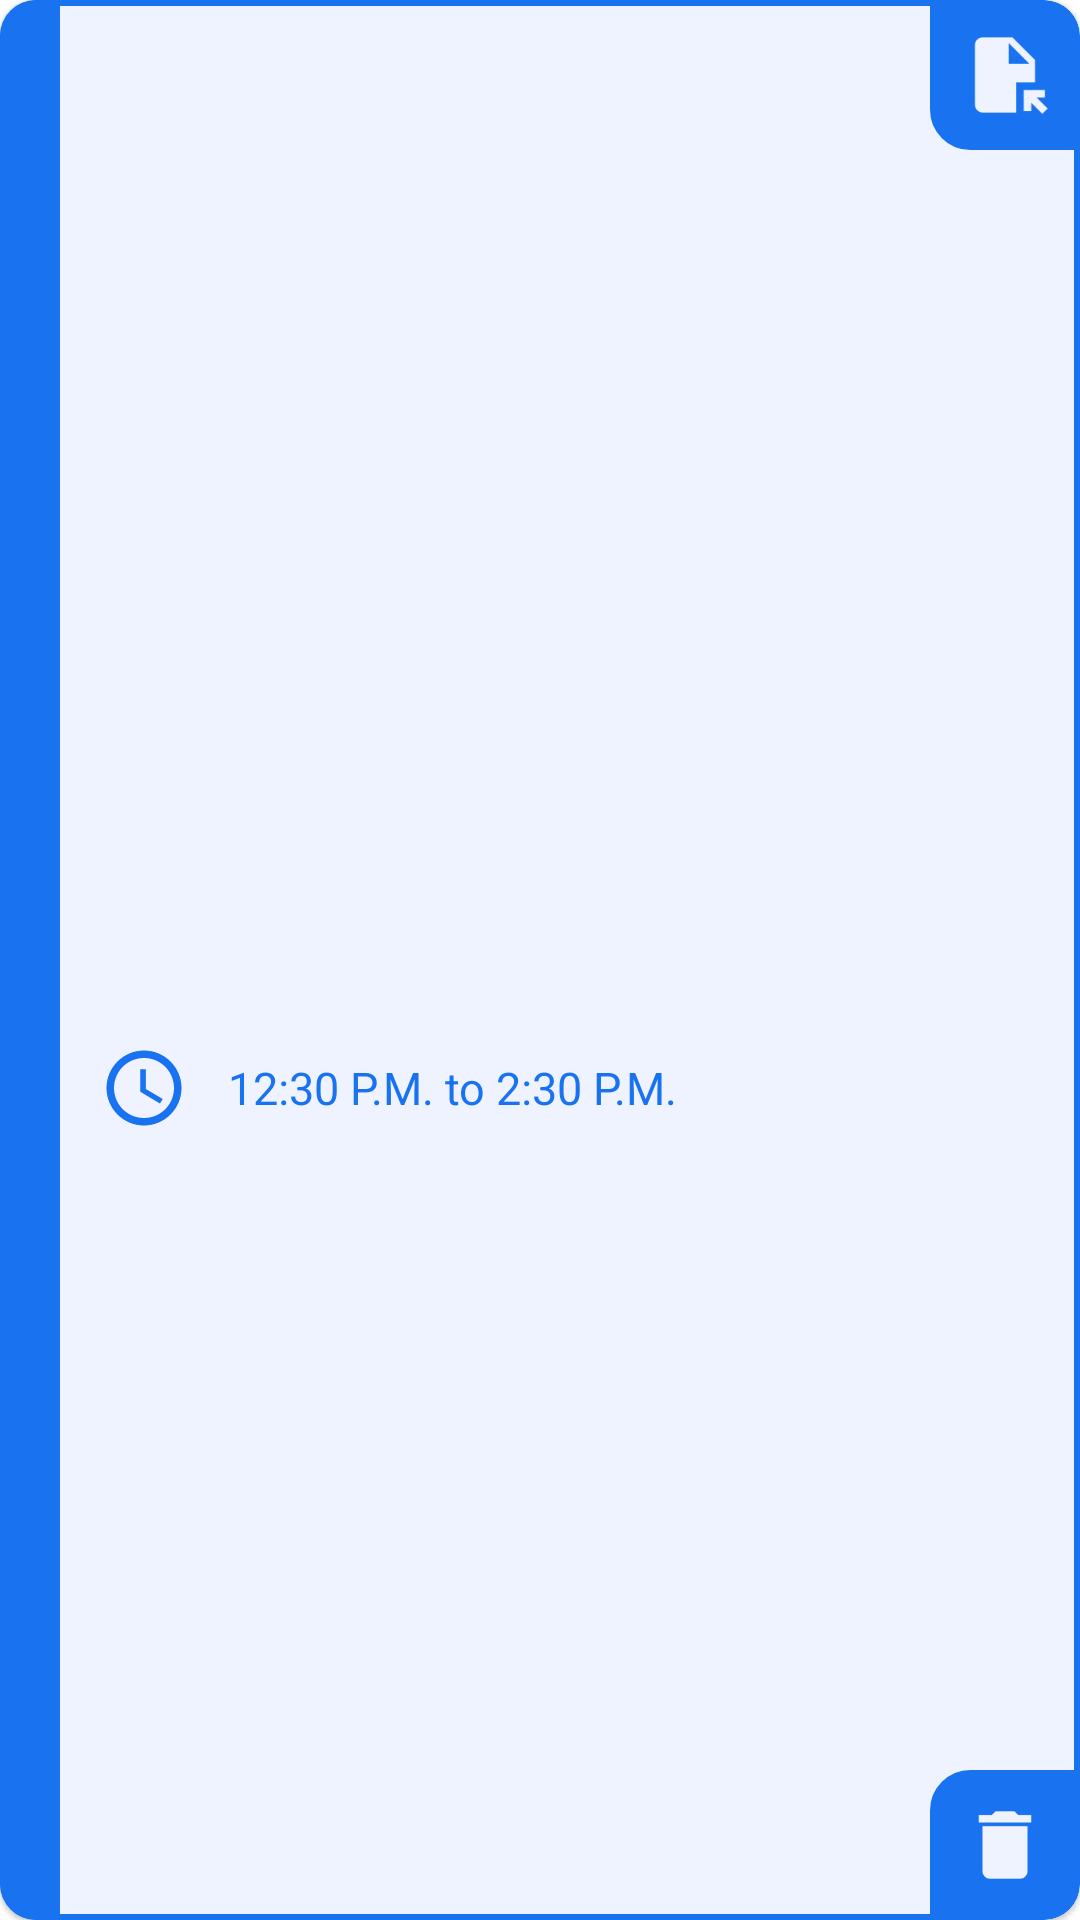

Reconstruct the res/layout file that produces this screen, plus the resources it refers to.
<!-- AndroidManifest.xml: application theme Theme.MyApplication -->
<!-- res/layout/list_elemenr.xml -->
<?xml version="1.0" encoding="utf-8"?>
<com.google.android.material.card.MaterialCardView xmlns:android="http://schemas.android.com/apk/res/android"
    xmlns:app="http://schemas.android.com/apk/res-auto"
    android:layout_width="match_parent"
    android:layout_height="wrap_content"
    android:layout_marginHorizontal="5dp"
    android:layout_marginBottom="25dp"
    android:elevation="0dp"
    app:cardCornerRadius="12dp"
    app:strokeColor="@color/food"
    app:strokeWidth="2dp">

    <androidx.constraintlayout.widget.ConstraintLayout
        android:layout_width="match_parent"
        android:layout_height="match_parent"
        android:background="@color/menu">

        <View
            android:id="@+id/view3"
            android:layout_width="20dp"
            android:layout_height="0dp"
            android:background="@color/food"
            app:layout_constraintBottom_toBottomOf="parent"
            app:layout_constraintStart_toStartOf="parent"
            app:layout_constraintTop_toTopOf="parent" />

        <TextView
            android:id="@+id/name"
            android:layout_width="0dp"
            android:layout_height="55dp"
            android:gravity="center_vertical"
            android:paddingStart="13dp"

            android:textColor="@color/food"
            android:textSize="22dp"
            android:textStyle="bold"

            app:layout_constraintEnd_toStartOf="@+id/linearLayout2"
            app:layout_constraintStart_toEndOf="@+id/view3"
            app:layout_constraintTop_toTopOf="parent" />

        <TextView
            android:id="@+id/other"
            android:layout_width="0dp"
            android:layout_height="wrap_content"
            android:layout_marginVertical="10dp"
            android:paddingStart="13dp"
            android:textColor="#201F1F"
            android:textSize="15dp"
            android:textStyle="bold"
            app:layout_constraintEnd_toEndOf="parent"
            app:layout_constraintStart_toEndOf="@+id/view3"
            app:layout_constraintTop_toBottomOf="@+id/name" />

        <ImageView
            android:id="@+id/imageView4"
            android:layout_width="30dp"
            android:layout_height="30dp"
            android:layout_marginVertical="15dp"
            android:layout_marginStart="13dp"
            android:src="@drawable/baseline_access_time_24"
            app:layout_constraintBottom_toBottomOf="parent"
            app:layout_constraintStart_toEndOf="@+id/view3"
            app:layout_constraintTop_toBottomOf="@+id/other" />

        <TextView
            android:id="@+id/foodTimeing"
            android:layout_width="0dp"
            android:layout_height="30dp"
            android:layout_marginVertical="15dp"
            android:gravity="center_vertical"
            android:paddingStart="13dp"
            android:text="12:30 P.M. to 2:30 P.M. "
            android:textColor="@color/food"
            android:textSize="15sp"
            app:layout_constraintBottom_toBottomOf="parent"

            app:layout_constraintStart_toEndOf="@+id/imageView4"
            app:layout_constraintTop_toBottomOf="@+id/other" />

        <LinearLayout
            android:id="@+id/linearLayout2"
            android:layout_width="50dp"
            android:layout_height="50dp"
            android:background="@drawable/dbg2"
            android:orientation="horizontal"
            app:layout_constraintEnd_toEndOf="parent"
            app:layout_constraintTop_toTopOf="parent">

            <ImageView
                android:layout_width="match_parent"
                android:layout_height="match_parent"
                android:background="@drawable/ripple"
                android:padding="10dp"
                android:src="@drawable/baseline_file_open_24" />
        </LinearLayout>

        <LinearLayout
            android:id="@+id/linearLayout3"
            android:layout_width="50dp"
            android:layout_height="50dp"
            android:background="@drawable/dbg"
            android:orientation="horizontal"
            app:layout_constraintBottom_toBottomOf="parent"
            app:layout_constraintEnd_toEndOf="parent">

            <ImageView
                android:layout_width="match_parent"
                android:layout_height="match_parent"
                android:background="@drawable/ripple"
                android:padding="10dp"
                android:src="@drawable/baseline_delete_24menu" />

        </LinearLayout>


    </androidx.constraintlayout.widget.ConstraintLayout>
</com.google.android.material.card.MaterialCardView>
<!-- resources referenced by this layout -->
<resources>
  <color name="food">#1972f0</color>
  <color name="menu">#eff3ff</color>
  <!-- drawable baseline_access_time_24 (drawable) -->
  <vector xmlns:android="http://schemas.android.com/apk/res/android" android:height="24dp" android:tint="#1972F0" android:viewportHeight="24" android:viewportWidth="24" android:width="24dp">
        
      <path android:fillColor="@android:color/white" android:pathData="M11.99,2C6.47,2 2,6.48 2,12s4.47,10 9.99,10C17.52,22 22,17.52 22,12S17.52,2 11.99,2zM12,20c-4.42,0 -8,-3.58 -8,-8s3.58,-8 8,-8 8,3.58 8,8 -3.58,8 -8,8z"/>
        
      <path android:fillColor="@android:color/white" android:pathData="M12.5,7H11v6l5.25,3.15 0.75,-1.23 -4.5,-2.67z"/>
      
  </vector>
  <!-- drawable baseline_delete_24menu (drawable) -->
  <vector xmlns:android="http://schemas.android.com/apk/res/android"
      android:width="24dp"
      android:height="24dp"
      android:tint="@color/menu"
      android:viewportWidth="24"
      android:viewportHeight="24">
  
      <path
          android:fillColor="@android:color/white"
          android:pathData="M6,19c0,1.1 0.9,2 2,2h8c1.1,0 2,-0.9 2,-2V7H6v12zM19,4h-3.5l-1,-1h-5l-1,1H5v2h14V4z" />
  
  </vector>
  <!-- drawable baseline_file_open_24 (drawable) -->
  <vector xmlns:android="http://schemas.android.com/apk/res/android"
      android:width="24dp"
      android:height="24dp"
      android:tint="@color/menu"
      android:viewportWidth="24"
      android:viewportHeight="24">
  
      <path
          android:fillColor="@android:color/white"
          android:pathData="M14,2H6C4.9,2 4,2.9 4,4v16c0,1.1 0.89,2 1.99,2H15v-8h5V8L14,2zM13,9V3.5L18.5,9H13zM17,21.66V16h5.66v2h-2.24l2.95,2.95l-1.41,1.41L19,19.41l0,2.24H17z" />
  
  </vector>
  <!-- drawable dbg (drawable) -->
  <?xml version="1.0" encoding="utf-8"?>
  <shape xmlns:android="http://schemas.android.com/apk/res/android"
      android:shape="rectangle">
      <corners
          android:topLeftRadius="12dp"
          android:bottomRightRadius="12dp"/>
      <solid android:color="@color/food"/>
      <stroke
          android:width="3dp"
          android:color="@color/food"/>
  
  </shape>
  <!-- drawable dbg2 (drawable) -->
  <?xml version="1.0" encoding="utf-8"?>
  <shape xmlns:android="http://schemas.android.com/apk/res/android"
      android:shape="rectangle">
      <corners
          android:topRightRadius="12dp"
          android:bottomLeftRadius="12dp"/>
      <solid android:color="@color/food"/>
      <stroke
          android:width="3dp"
          android:color="@color/food"/>
  
  </shape>
  <!-- drawable ripple (drawable) -->
  <?xml version="1.0" encoding="utf-8"?>
  <ripple 
      xmlns:android="http://schemas.android.com/apk/res/android"
      android:color="@color/grey">
  <item>
      <shape android:shape="rectangle">
  
          <corners android:radius="8dp"/>
      </shape>
  </item>
  </ripple>
  <style name="Theme.MyApplication" parent="Theme.MaterialComponents.Light.NoActionBar">
          
          <item name="colorPrimary">#1972f0</item>
          <item name="android:statusBarColor">#1972f0</item>
  
          <item name="colorOnPrimary">@color/black</item>
          
          <item name="colorSecondary">@color/food</item>
          <item name="colorSecondaryVariant">@color/black</item>
          <item name="colorOnSecondary">@color/black</item>
          
  
  
      </style>
  <color name="grey">#cfd8df</color>
  <color name="black">#FF000000</color>
</resources>
